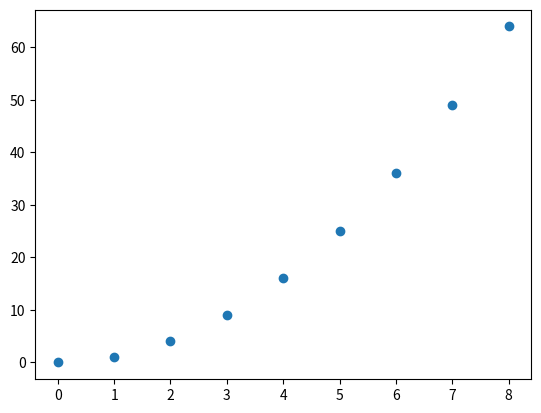

Write the Python code that produced this figure.
import matplotlib.pyplot as plt

x=[]
y=[]

for t in range(0,9):
    x.append(t)
    y.append(t*t)

plt.scatter(x,y)
plt.show()
